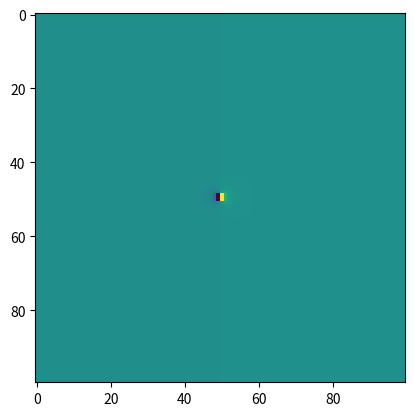
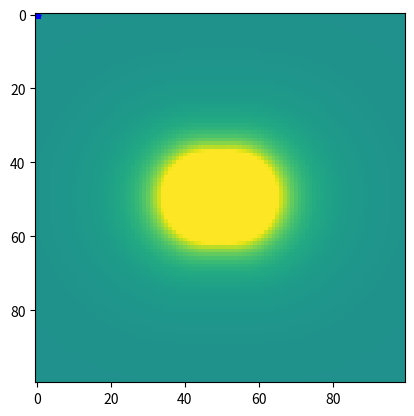
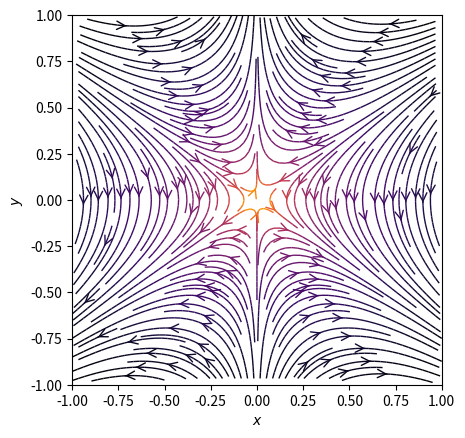

These figures' Python source, in order:
#Ex 5.21
from numpy import meshgrid, pi, linspace, hypot, array, sort, zeros,sqrt,log
import matplotlib.pyplot as plt

#a)
# Dipole charge (C), Permittivity of free space (F.m-1)
eps0 = 1e-7
k = 1/(4*pi*eps0)

# Cartesian axis system with origin at the dipole (m)
X = linspace(-1.0, 1.0, 100)
Y = X.copy()
X, Y = meshgrid(X, Y)

# Dipole electrostatic potential (V), using point dipole approximation
Phi = k*X/hypot(X, Y)**3

plt.imshow(Phi)
fig = plt.figure()
ax = fig.add_subplot(111)
#Draw contours at values of Phi given by levels
levels = array([10**pw for pw in linspace(0,7,20)])
levels = sort(list(-levels) + list(levels))
#Monochrome plot of potential
ax.contour(X, Y, Phi, levels = levels, colors='b', linewidth=2)
plt.show()

n = len(Phi)
E_x = zeros((n,n))
E_y = zeros((n,n))
h = 0.01
for i in range(1,n-1):
    for j in range(1,n-1):
        E_x[i,j] = (Phi[i+1,j] - Phi[i-1,j])/2/h
        E_y[i,j] = (Phi[i,j+1] - Phi[i,j-1])/2/h
        
E = sqrt(E_x**2 + E_y**2)
plt.imshow(E, vmax=1e8, vmin=-1e8)

fig = plt.figure()
ax = fig.add_subplot(111)
# Plot the streamlines with an appropriate colormap and arrow style
color = log(E)
ax.streamplot(X, Y, E_x, E_y, color=color, linewidth=1, cmap=plt.cm.inferno,
              density=2, arrowstyle='->', arrowsize=1.5)

ax.set_xlabel('$x$')
ax.set_ylabel('$y$')
ax.set_xlim(-1,1)
ax.set_ylim(-1,1)
ax.set_aspect('equal')
plt.show()

